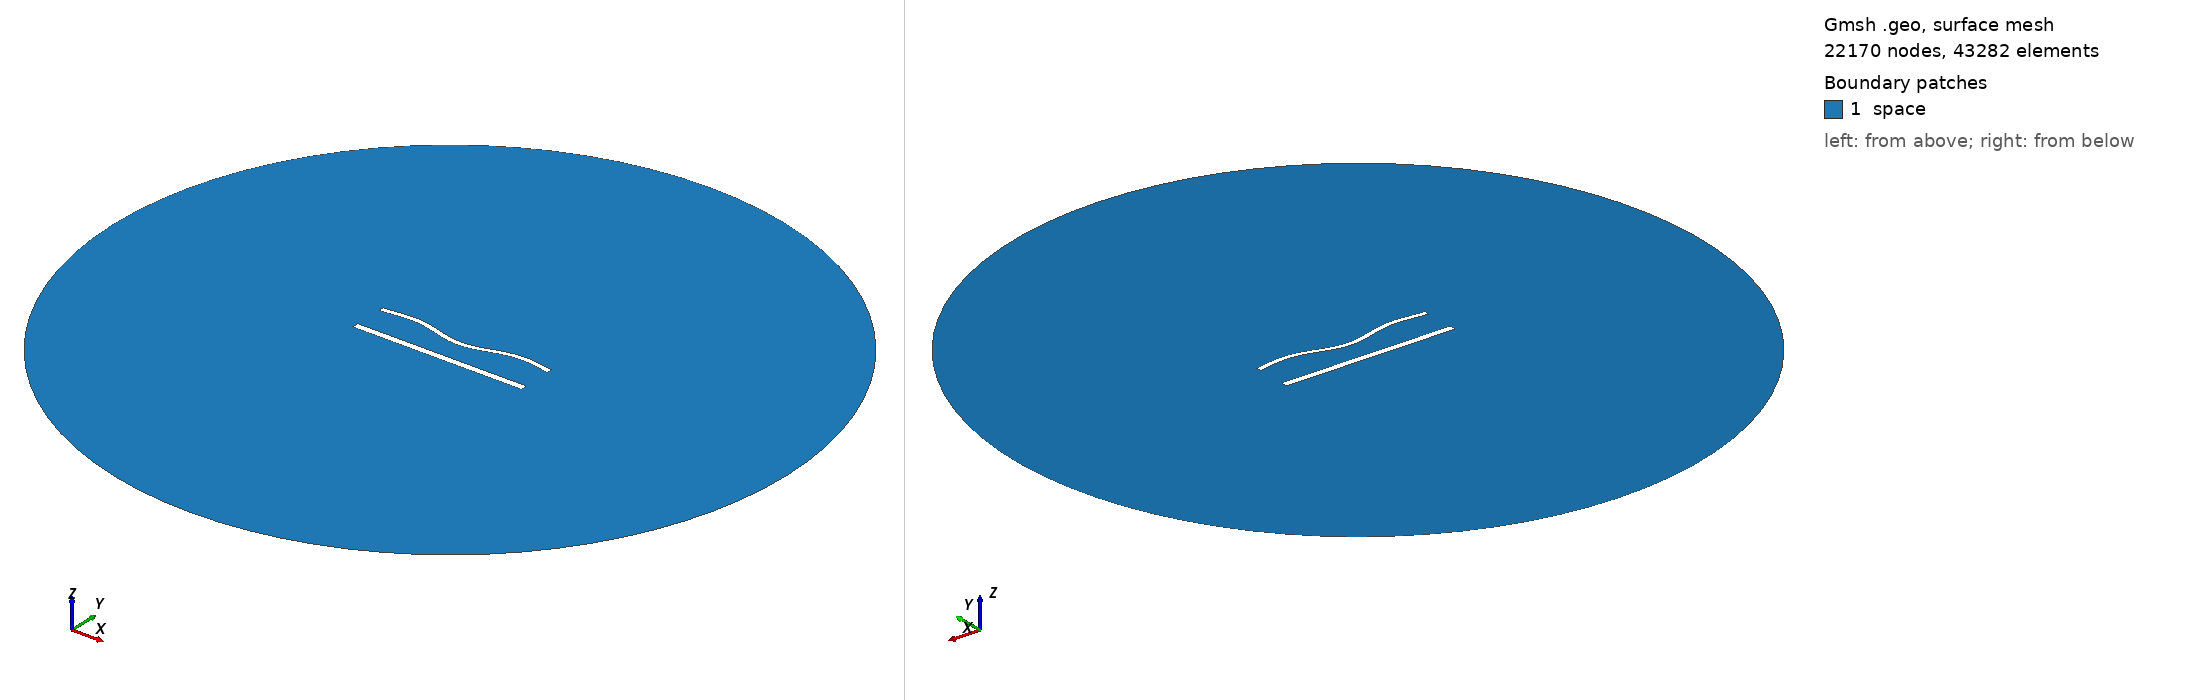

Gmsh geometry script, surface-meshed: 22170 nodes, 43282 surface elements. Boundary patches (legend numbers): 1 space. Left view from above one corner, right view from below the opposite corner. Legend entries are the model's physical surfaces. The drawing asked Gmsh for element sizes between 1% and 20% of the model's largest extent; the script's own settings can give other sizes.

=== 1248.geo (drawn) ===
//---------------------------------------
// Geometry kernel
//---------------------------------------

SetFactory("OpenCASCADE");



//---------------------------------------
// Parameters of the geometry
//---------------------------------------

// Overetch of the upper plate
overetch = 0.375;

// Distance between the plates
distance = 20.0;

// Discretization over the x axis (for the deformation)
nx = 50; 

// Length of the plate
L = 100 - overetch; 

// Number of modes
n = 4; 

// 1st mode coefficient
coeff(1) = 0.0;
beta(1) = 0.596864 * 3.1415926535 / L;

// 2nd mode coefficient
coeff(2) = -1.5;
beta(2) = 1.49418 * 3.1415926535 / L;

// 3rd mode coefficient
coeff(3) = 0.0;
beta(3) = 2.50025 * 3.1415926535 / L;

// 4th mode coefficient
coeff(4) = 1.5;
beta(4) = 3.49999 * 3.1415926535 / L;



//---------------------------------------
// Upper plate (deformed rectangle)
//---------------------------------------

// Coordiantes of the upper plate
xmin = -50;
xmax = 50 - overetch;

// Height of the upper plate
yheight = 4 - 2 * overetch;

// Indexes of the points
UpperID[] = {};
LowerID[] = {};
LeftID[] = {};
RightID[] = {};

// Point index
p = 1;

// Horizontal edges
For i In {1:nx}
    x = xmin + (i-1)*(xmax - xmin)/(nx-1);

    y_bottom = distance / 2 + overetch;
    For j In {1:n}
        C = (Cosh(beta(j)*L) + Cos(beta(j)*L)) / (Sinh(beta(j)*L) + Sin(beta(j)*L));
        y_bottom  = y_bottom + coeff(j) * (Cosh(beta(j)*(x+50)) - Cos(beta(j)*(x+50)) - C * (Sinh(beta(j)*(x+50)) - Sin(beta(j)*(x+50))));
    EndFor

    y_top = y_bottom + yheight;

    Point(p) = {x, y_top, 0, 1.0};
    UpperID[i] = p;
    p = p + 1;

    Point(p) = {x, y_bottom, 0, 1.0};
    LowerID[i] = p;
    p = p + 1;
EndFor

// Create point lists
UpperPts[] = {}; LowerPts[] = {};
For i In {1:nx}
  UpperPts[] += {UpperID[i]};
  LowerPts[] += {LowerID[i]};
EndFor

// Build splines
Spline(1) = {UpperPts[]};
Spline(2) = {LowerPts[]};
Line(3) = {LowerPts[nx-1], UpperPts[nx-1]};
Line(4) = {LowerPts[0], UpperPts[0]};

// Build the plane surface
Curve Loop(1) = {2, 3, -1, -4};
Plane Surface(1) = {1};



//---------------------------------------
// Lower plate (rectangle)
//---------------------------------------

// Vertices
Point(1001) = {-50, -distance/2, 0, 1.0};
Point(1002) = { 50, -distance/2, 0, 1.0};
Point(1003) = { 50,  -distance/2 + 4, 0, 1.0};
Point(1004) = {-50,  -distance/2 + 4, 0, 1.0};

// Edges
Line(5) = {1001, 1002};
Line(6) = {1002, 1003};
Line(7) = {1003, 1004};
Line(8) = {1004, 1001};

// Plane surface
Line Loop(2) = {5, 6, 7, 8};
Plane Surface(2) = {2}; 



//---------------------------------------
// Outer (fictious) boundary
//---------------------------------------

// Points
Point(1005) = {0, 0, 0};       // Center
Point(1006) = {200, 0, 0};     // Start point
Point(1007) = {0, 200, 0};     // 90 degrees
Point(1008) = {-200, 0, 0};    // 180 degrees
Point(1009) = {0, -200, 0};    // 270 degrees

// Circle arcs (each needs start, center, end)
Circle(9) = {1006, 1005, 1007};
Circle(10) = {1007, 1005, 1008};
Circle(11) = {1008, 1005, 1009};
Circle(12) = {1009, 1005, 1006};

// Plane surface for the entire domain
Curve Loop(3) = {9, 10, 11, 12};
Surface(3) = {3};

// Subtract the plates from the whole domain to obtain the actual domain where we want to solve the equations
BooleanDifference{ Surface{3}; Delete; }{ Surface{1}; Surface{2}; Delete; }




//---------------------------------------
// Transfinite Lines/Curves
//---------------------------------------

// Set the number of points on the boundaries
r = 6;
d = 0.15;

// Plates
Transfinite Curve {1} = 50*r/4 Using Progression 1;
Transfinite Line {2} = 50*r Using Progression 1;
Transfinite Curve {3, 4} = 2*r Using Progression 1+d;
Transfinite Line {5} = 50*r/4 Using Progression 1;
Transfinite Line {7} = 50*r Using Progression 1;
Transfinite Line {6} = 2*r Using Progression 1-d;
Transfinite Line {8} = 2*r Using Progression 1+d;

// Outer boundary
Transfinite Line {9, 10, 11, 12} = 20 Using Progression 1;



//---------------------------------------
// Physical groups
//---------------------------------------                

// Physical curves (boundaries)
Physical Line("force_segment", 10) = {2};
Physical Line("upper_plate", 11) = {1, 3, 4};
Physical Line("lower_plate", 12) = {5, 6, 7, 8};
Physical Line("boundary", 20) = {9, 10, 11, 12};

// Physical Surfaces
Physical Surface("space", 30) = {3};



//---------------------------------------
// 6. Generate the Mesh
//---------------------------------------

// 2D mesh generation
Mesh 2;
